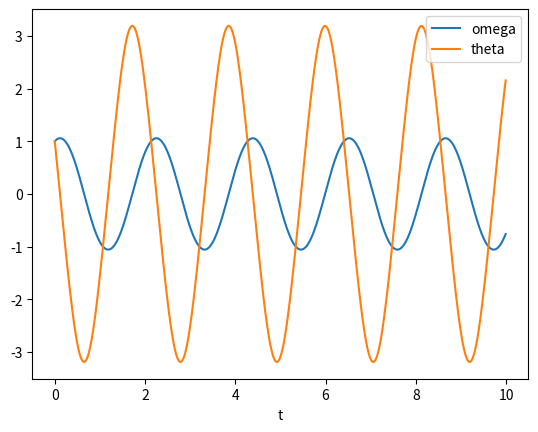

The matplotlib source for this figure: (Note: this script raises an exception after producing the figure.)
# Imports
import numpy as np
import matplotlib.pyplot as plt

# Define a function of r that returns the values of omega and domega
def f(r):
	theta = r[0]
	omega = r[1]
	dtheta = omega
	domega = -10*np.sin(theta)
	return np.array([dtheta,domega],float)

# Set range, interval size, and initial conditions
a = 0.0
b = 10.0
N = 1000
h = (b-a)/N
x = 0.0

# Create an array of time points and declare two empty lists.
tpoints = np.arange(a,b,h)
omegapts = []
thetapts = []

# Set initial values for theta and omega
r = np.array([1.0,1.0],float)

# For each time point track the values of theta and omega, then evaluate the function at the next points
# and set out current value of omega and theta equal to the output of our function at the midpoint of each bin
for t in tpoints:
	omegapts.append(r[0])
	thetapts.append(r[1])
	k1 = h*f(r)
	k2 = h*f(r+0.5*k1)
	r += k2

# Plot the data over time.
plt.plot(tpoints,omegapts,label='omega')
plt.plot(tpoints,thetapts,label='theta')
plt.xlabel("t")
plt.legend(loc='upper right')
plt.savefig(filename='plot2.png')
plt.show()